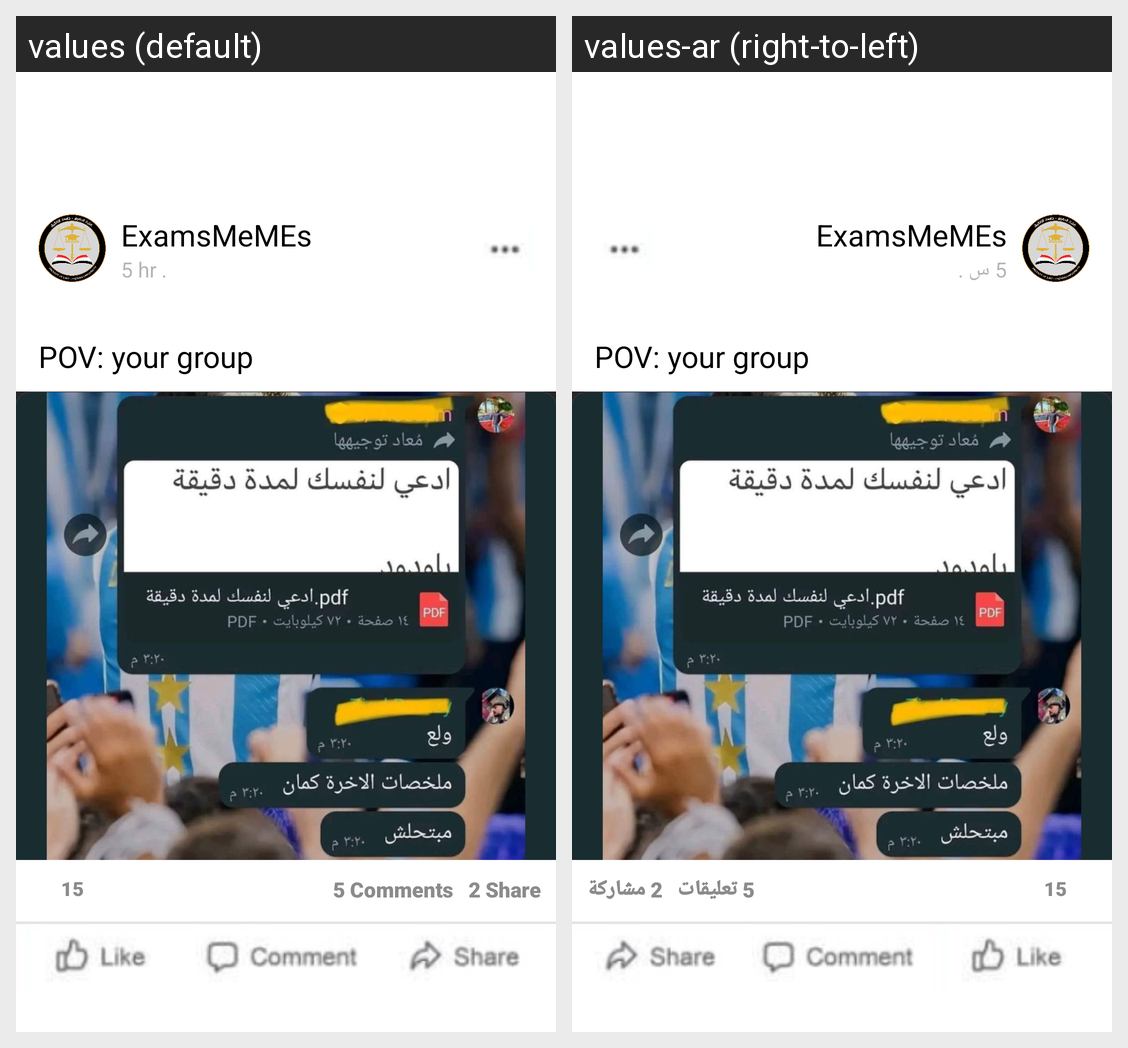

For this localized Android screen grid, give each drawn string resource with its value in every locale shown.
Android screen res/layout/activity_post_item.xml rendered under 2 locales, left to right: values (default), values-ar (right-to-left). Device: Nexus 5 (rendered at 1080×1920; each locale shown at half size, 540×960, under a caption strip naming it); theme Theme.Basics.
Strings drawn on this screen, with the default value and each locale's value (text and hints the layout hard-codes, and strings that could not be matched under every locale, appear in the picture but are not listed):

group_name
  values: ExamsMeMEs
  values-ar: ExamsMeMEs  [not translated; the default value is used]

time_counter
  values: 5 hr .
  values-ar: 5 س .

post_caption
  values: POV: your group
  values-ar: POV: your group  [not translated; the default value is used]

likes_counter
  values: 15
  values-ar: 15  [not translated; the default value is used]

comments_counter
  values: 5 Comments
  values-ar: 5 تعليقات

share_counter
  values: 2 Share
  values-ar: 2 مشاركة
